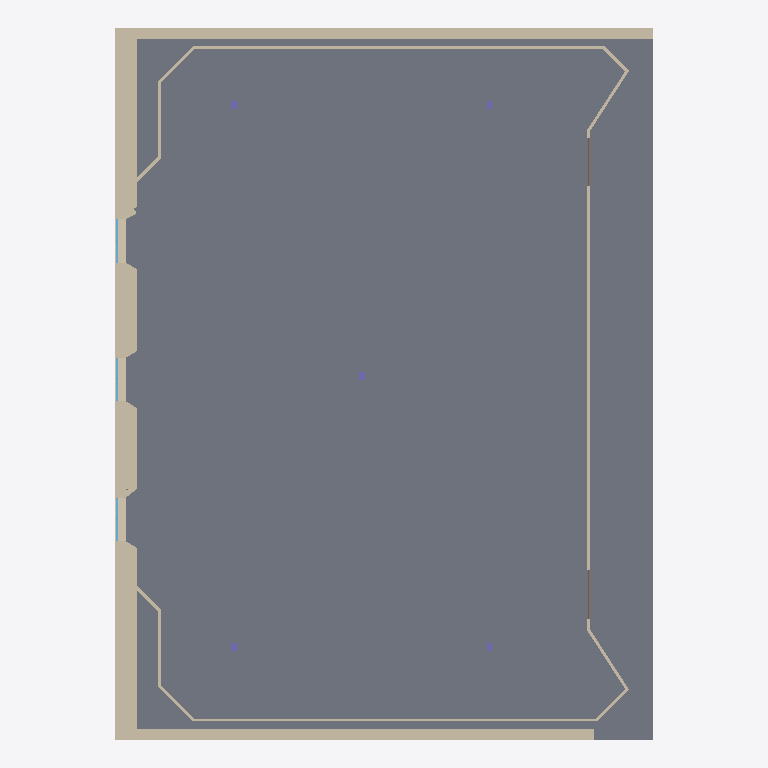
Plan cut of the same IFC building model at storey 'Level 0' (level 0.00 m, cut at 1.40 m), seen from above with north up, elements coloured by IFC class: 28 walls (beige), 6 windows (light blue), 5 columns (violet), 2 doors (brown), 1 slab (grey). Cut surfaces are drawn darker.
Extent 19.9 m × 26.3 m × 5.3 m (x, y, z). Storeys (2): Level 0 at 0.00 m; Level 1 at 4.00 m. Elements (50): 28 IfcWall, 11 IfcWindow, 5 IfcColumn, 2 IfcCovering, 2 IfcDoor, 1 IfcRoof, 1 IfcSlab.

HEADER;
FILE_DESCRIPTION(('ViewDefinition [ReferenceView_V1.2]','RevitIdentifiers [ContentGUID: d78e387d-15dc-4891-ba42-5cfc638a8bdf, VersionGUID: dbd2c960-033e-4bed-a9fe-c0281c8209ba, NumberOfSaves: 8]','CoordinateReference [CoordinateBase: Shared Coordinates, ProjectSite: UAlg Tec Campus]','ExchangeRequirement [Architecture]'),'2;1');
FILE_NAME('BaseRoomIFC4_v1.ifc','2026-03-22T19:00:29+00:00',(''),(''),'ODA SDAI 25.12','Autodesk Revit 26.0.4.409 (ENU) - IFC 26.0.4.409','');
FILE_SCHEMA(('IFC4'));
ENDSEC;
DATA;
#29=IFCPROJECT('3NZZXz5Tn8aRf2NFoSTNGl',#18,'Project Number',$,$,'Project Name','Project Status',(#24),#2859);
#44=IFCSITE('3NZZXz5Tn8aRf2NFoSTNGj',#18,'Default',$,$,#43,$,$,.ELEMENT.,(37,1,44,905700),(-7,-55,-19,-309616),0.0,$,$);
#34=IFCBUILDING('3NZZXz5Tn8aRf2NFoSTNGk',#18,'',$,$,#32,$,'',.ELEMENT.,$,$,#33);
#37=IFCBUILDINGSTOREY('3Zu5Bv0LOHrPC10026FoQQ',#18,'Level 0',$,'Level:Circle Head - Project Datum',#36,$,'Level 0',.ELEMENT.,0.0);
#41=IFCBUILDINGSTOREY('15Z0v90RiHrPC20026FoKR',#18,'Level 1',$,'Level:Circle Head - Project Datum',#40,$,'Level 1',.ELEMENT.,3.999999999999999);
#1256=IFCSLAB('19fplHRRD7QBHZAbmMCVl4',#18,'Floor:F_STR_CONCRETE_30:550441',$,'Floor:F_STR_CONCRETE_30',#1240,#1255,'550441',.FLOOR.);
#65=IFCWALL('19fplHRRD7QBHZAbmMCS50',#18,'Basic Wall:W_EXT_GENERIC_40:548013',$,'Basic Wall:W_EXT_GENERIC_40',#50,#54,'548013',.NOTDEFINED.);
#103=IFCWALL('19fplHRRD7QBHZAbmMCS2w',#18,'Basic Wall:W_EXT_GENERIC_40:548183',$,'Basic Wall:W_EXT_GENERIC_40',#91,#95,'548183',.NOTDEFINED.);
#1994=IFCWALL('3weRhal4X8cgiNXASukPHL',#18,'Basic Wall:W_EXT_GENERIC_80:554753',$,'Basic Wall:W_EXT_GENERIC_80',#1982,#1986,'554753',.NOTDEFINED.);
#135=IFCWALL('19fplHRRD7QBHZAbmMCS1V',#18,'Basic Wall:W_EXT_GENERIC_80:548274',$,'Basic Wall:W_EXT_GENERIC_80',#123,#127,'548274',.NOTDEFINED.);
#2152=IFCWALL('3weRhal4X8cgiNXASukPap',#18,'Basic Wall:W_EXT_GENERIC_80:555623',$,'Basic Wall:W_EXT_GENERIC_80',#2140,#2144,'555623',.NOTDEFINED.);
#2073=IFCWALL('3weRhal4X8cgiNXASukPfe',#18,'Basic Wall:W_EXT_GENERIC_80:555324',$,'Basic Wall:W_EXT_GENERIC_80',#2061,#2065,'555324',.NOTDEFINED.);
#793=IFCWALL('19fplHRRD7QBHZAbmMCV$K',#18,'Basic Wall:WL_WOOD_11cm:549433',$,'Basic Wall:WL_WOOD_11cm',#753,#757,'549433',.NOTDEFINED.);
#609=IFCWALL('19fplHRRD7QBHZAbmMCVo1',#18,'Basic Wall:WL_WOOD_11cm:549228',$,'Basic Wall:WL_WOOD_11cm',#541,#545,'549228',.NOTDEFINED.);
#397=IFCWALL('19fplHRRD7QBHZAbmMCS8M',#18,'Basic Wall:WL_WOOD_11cm:548859',$,'Basic Wall:WL_WOOD_11cm',#357,#361,'548859',.NOTDEFINED.);
#1962=IFCWALL('3weRhal4X8cgiNXASukPMD',#18,'Basic Wall:W_EXT_GENERIC_40:554713',$,'Basic Wall:W_EXT_GENERIC_40',#1935,#1939,'554713',.NOTDEFINED.);
#2041=IFCWALL('3weRhal4X8cgiNXASukPkm',#18,'Basic Wall:W_EXT_GENERIC_40:555236',$,'Basic Wall:W_EXT_GENERIC_40',#2014,#2018,'555236',.NOTDEFINED.);
#2120=IFCWALL('3weRhal4X8cgiNXASukPhq',#18,'Basic Wall:W_EXT_GENERIC_40:555424',$,'Basic Wall:W_EXT_GENERIC_40',#2093,#2097,'555424',.NOTDEFINED.);
#275=IFCWALL('19fplHRRD7QBHZAbmMCSA8',#18,'Basic Wall:WL_WOOD_11cm:548709',$,'Basic Wall:WL_WOOD_11cm',#235,#239,'548709',.NOTDEFINED.);
#521=IFCWALL('19fplHRRD7QBHZAbmMCVqN',#18,'Basic Wall:WL_WOOD_11cm:549114',$,'Basic Wall:WL_WOOD_11cm',#480,#484,'549114',.NOTDEFINED.);
#976=IFCWALL('19fplHRRD7QBHZAbmMCVdZ',#18,'Basic Wall:WL_WOOD_11cm:549902',$,'Basic Wall:WL_WOOD_11cm',#937,#941,'549902',.NOTDEFINED.);
#671=IFCWALL('19fplHRRD7QBHZAbmMCVn0',#18,'Basic Wall:WL_WOOD_11cm:549293',$,'Basic Wall:WL_WOOD_11cm',#630,#634,'549293',.NOTDEFINED.);
#855=IFCWALL('19fplHRRD7QBHZAbmMCVxL',#18,'Basic Wall:WL_WOOD_11cm:549688',$,'Basic Wall:WL_WOOD_11cm',#814,#818,'549688',.NOTDEFINED.);
#337=IFCWALL('19fplHRRD7QBHZAbmMCS97',#18,'Basic Wall:WL_WOOD_11cm:548778',$,'Basic Wall:WL_WOOD_11cm',#296,#300,'548778',.NOTDEFINED.);
#459=IFCWALL('19fplHRRD7QBHZAbmMCVsY',#18,'Basic Wall:WL_WOOD_11cm:548943',$,'Basic Wall:WL_WOOD_11cm',#418,#422,'548943',.NOTDEFINED.);
#202=IFCWALL('19fplHRRD7QBHZAbmMCSBy',#18,'Basic Wall:WL_WOOD_11cm:548625',$,'Basic Wall:WL_WOOD_11cm',#158,#162,'548625',.NOTDEFINED.);
#733=IFCWALL('19fplHRRD7QBHZAbmMCVmw',#18,'Basic Wall:WL_WOOD_11cm:549335',$,'Basic Wall:WL_WOOD_11cm',#692,#696,'549335',.NOTDEFINED.);
#917=IFCWALL('19fplHRRD7QBHZAbmMCVdW',#18,'Basic Wall:WL_WOOD_11cm:549901',$,'Basic Wall:WL_WOOD_11cm',#876,#880,'549901',.NOTDEFINED.);
#2366=IFCWALL('3weRhal4X8cgiNXASukM89',#18,'Basic Wall:W_EXT_GENERIC_20:557405',$,'Basic Wall:W_EXT_GENERIC_20',#2340,#2344,'557405',.NOTDEFINED.);
#1024=IFCDOOR('19fplHRRD7QBHZAbmMCVcj',#18,'D_DOUBLE_GENERIC:1800x2100:549952',$,'D_DOUBLE_GENERIC:1800x2100',#2483,#1020,'549952',2.099999999999983,1.7999999999999996,.DOOR.,$,$);
#1043=IFCDOOR('19fplHRRD7QBHZAbmMCVcc',#18,'D_DOUBLE_GENERIC:1800x2100:549963',$,'D_DOUBLE_GENERIC:1800x2100',#2503,#1039,'549963',2.099999999999983,1.8,.DOOR.,$,$);
#1358=IFCCOLUMN('3U5PfPryTB6PK7JpSzQw3T',#18,'C_CONCRETE_RECTANGULAR:20x30:551773',$,'C_CONCRETE_RECTANGULAR:20x30',#1357,#1354,'551773',.COLUMN.);
#1382=IFCCOLUMN('3U5PfPryTB6PK7JpSzQw0h',#18,'C_CONCRETE_RECTANGULAR:20x30:551851',$,'C_CONCRETE_RECTANGULAR:20x30',#1381,#1378,'551851',.COLUMN.);
#1445=IFCCOLUMN('3U5PfPryTB6PK7JpSzQwSc',#18,'C_CONCRETE_RECTANGULAR:20x30:552102',$,'C_CONCRETE_RECTANGULAR:20x30',#1444,#1441,'552102',.COLUMN.);
#1096=IFCWINDOW('19fplHRRD7QBHZAbmMCVcS',#18,'W_GENERIC_RECTANGULAR:SWING_800x2100:550001',$,'W_GENERIC_RECTANGULAR:SWING_800x2100',#2646,#1092,'550001',2.1000000000000028,0.8,.WINDOW.,.NOTDEFINED.,$);
#1165=IFCWINDOW('19fplHRRD7QBHZAbmMCVly',#18,'W_GENERIC_RECTANGULAR:SWING_800x2100:550417',$,'W_GENERIC_RECTANGULAR:SWING_800x2100',#2731,#1161,'550417',2.1000000000000028,0.8,.WINDOW.,.NOTDEFINED.,$);
#1205=IFCWINDOW('19fplHRRD7QBHZAbmMCVlq',#18,'W_GENERIC_RECTANGULAR:SWING_800x2100:550425',$,'W_GENERIC_RECTANGULAR:SWING_800x2100',#2816,#1201,'550425',2.1000000000000028,0.8,.WINDOW.,.NOTDEFINED.,$);
#1225=IFCWINDOW('19fplHRRD7QBHZAbmMCVlt',#18,'W_GENERIC_RECTANGULAR:SWING_800x2100:550426',$,'W_GENERIC_RECTANGULAR:SWING_800x2100',#2858,#1221,'550426',2.1000000000000028,0.7999999999999989,.WINDOW.,.NOTDEFINED.,$);
#2185=IFCWALL('3weRhal4X8cgiNXASukPu6',#18,'Basic Wall:W_EXT_GENERIC_20:556370',$,'Basic Wall:W_EXT_GENERIC_20',#2173,#2177,'556370',.NOTDEFINED.);
#1145=IFCWINDOW('19fplHRRD7QBHZAbmMCVYK',#18,'W_GENERIC_RECTANGULAR:SWING_800x2100:550265',$,'W_GENERIC_RECTANGULAR:SWING_800x2100',#2688,#1141,'550265',2.1000000000000028,0.8,.WINDOW.,.NOTDEFINED.,$);
#1185=IFCWINDOW('19fplHRRD7QBHZAbmMCVl$',#18,'W_GENERIC_RECTANGULAR:SWING_800x2100:550418',$,'W_GENERIC_RECTANGULAR:SWING_800x2100',#2773,#1181,'550418',2.1000000000000028,0.8,.WINDOW.,.NOTDEFINED.,$);
#1403=IFCCOLUMN('3U5PfPryTB6PK7JpSzQwU4',#18,'C_CONCRETE_RECTANGULAR:20x30:551940',$,'C_CONCRETE_RECTANGULAR:20x30',#1402,#1399,'551940',.COLUMN.);
#1424=IFCCOLUMN('3U5PfPryTB6PK7JpSzQwVF',#18,'C_CONCRETE_RECTANGULAR:20x30:552015',$,'C_CONCRETE_RECTANGULAR:20x30',#1423,#1420,'552015',.COLUMN.);
#2220=IFCWALL('3weRhal4X8cgiNXASukPtk',#18,'Basic Wall:W_EXT_GENERIC_20:556730',$,'Basic Wall:W_EXT_GENERIC_20',#2208,#2212,'556730',.NOTDEFINED.);
#2286=IFCWALL('3weRhal4X8cgiNXASukPmA',#18,'Basic Wall:W_EXT_GENERIC_20:556894',$,'Basic Wall:W_EXT_GENERIC_20',#2274,#2278,'556894',.NOTDEFINED.);
#2253=IFCWALL('3weRhal4X8cgiNXASukPnM',#18,'Basic Wall:W_EXT_GENERIC_20:556802',$,'Basic Wall:W_EXT_GENERIC_20',#2241,#2245,'556802',.NOTDEFINED.);
#2319=IFCWALL('3weRhal4X8cgiNXASukMDJ',#18,'Basic Wall:W_EXT_GENERIC_20:557063',$,'Basic Wall:W_EXT_GENERIC_20',#2307,#2311,'557063',.NOTDEFINED.);
ENDSEC;
